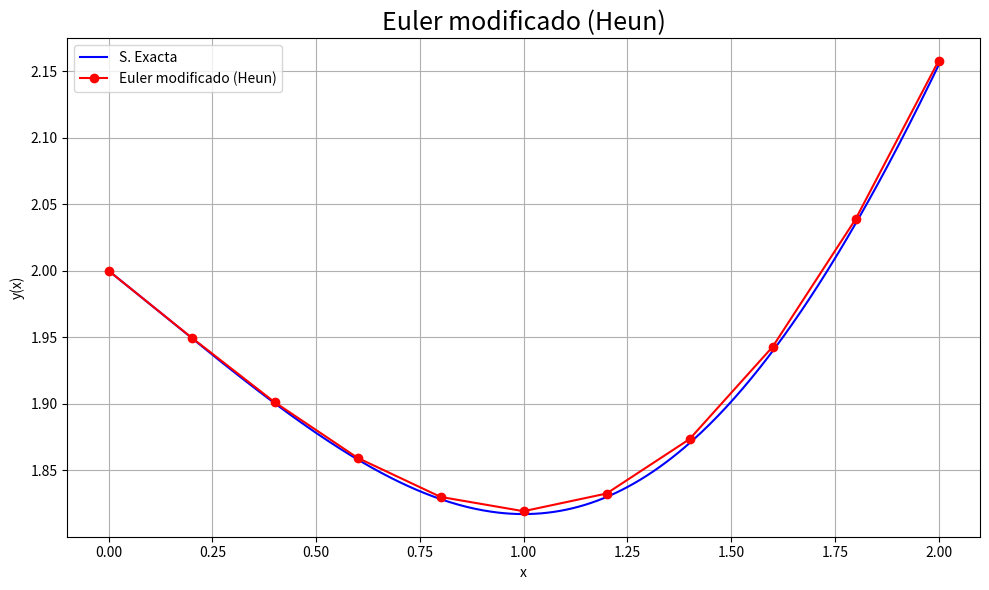

Generate this figure with matplotlib:
import numpy as np
import matplotlib.pyplot as plt


# Mismo problema de euler.py: y' = (x**2-1)/y**2, y(0) = 2.
def g(x):
    return np.cbrt(x**3 - 3*x + 8)


def f(x, y):
    return (x**2 - 1) / y**2


def Euler_Modificado(f, x0, y0, h, n):
    if isinstance(n, (bool, np.bool_)) or not isinstance(n, (int, np.integer)) or n < 0:
        raise ValueError("n debe ser un entero no negativo.")
    if not all(np.isfinite(v) for v in (x0, y0, h)) or h <= 0:
        raise ValueError("x0 e y0 deben ser finitos; h debe ser positivo y finito.")
    x = x0 + h * np.arange(n + 1)
    y = np.zeros(n + 1)
    y[0] = y0
    for i in range(n):
        k1 = f(x[i], y[i])
        predictor = y[i] + h*k1
        k2 = f(x[i + 1], predictor)
        y[i + 1] = y[i] + h*(k1 + k2)/2
    if not np.all(np.isfinite(y)):
        raise FloatingPointError("La integracion produjo valores no finitos.")
    return x, y


n = 10
h = 0.2
X, Y = Euler_Modificado(f, 0, 2, h, n)
exacta = g(X)
error = np.abs(exacta - Y)
et = np.full_like(Y, np.nan)
np.divide(100 * error, np.abs(exacta), out=et, where=exacta != 0)
print("x =", X)
print("y =", Y)
print("et(%) =", et)
print("Error absoluto maximo =", np.max(error))

xi = np.linspace(X[0], X[-1], 400)
plt.figure(figsize=(10, 6))
plt.plot(xi, g(xi), color='b', label='S. Exacta')
plt.plot(X, Y, 'ro-', label='Euler modificado (Heun)')
plt.title('Euler modificado (Heun)', fontsize=18)
plt.xlabel('x')
plt.ylabel('y(x)')
plt.grid()
plt.legend()
plt.tight_layout()
plt.show()
